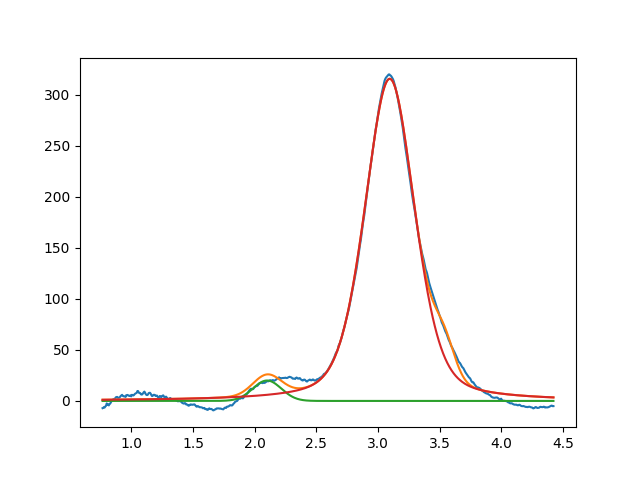

The table this chart was drawn from, first rows:
2.099999999999999645e+00, 2.000000000000000355e+01, 2.713518070341388588e-01, 9.999999999999998890e-01
3.094483380513432191e+00, 3.154548238804063658e+02, 4.771284254192394436e-01, 6.506729537130179208e-01
3.535976052150402893e+00, 2.999999999999999645e+01, 1.999999999999999833e-01, 9.999999999999998890e-01
